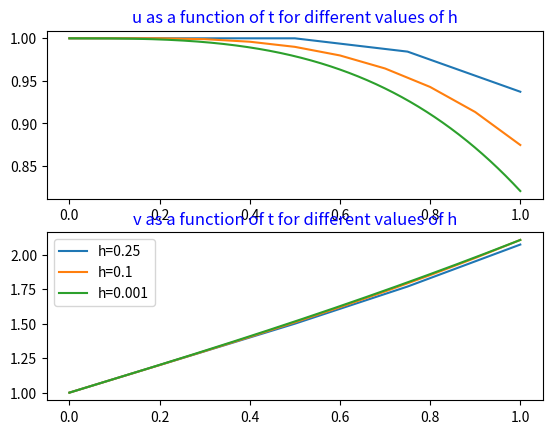

This chart was generated by the following Python code:

import numpy as np
import matplotlib.pylab as plt
import sys
from scipy.integrate import odeint

def eulers_method(h):
    """
    solve the system of ode:
    
    u''' = t*t*u*u'' - uv' 
    v''  = tv*v' + 4*u'
    u(0) = 1; u'(0) = 0; u''(0) = 0
    v(0) = v'(0) = 1
    
    by Euler's method
    Y[n+1] = Y[n] + h*F[n]
    """
    T = 1 # simulation time t in [0, T=1]
    N = int(T/h) 
    t = np.linspace(0, T, N+1)
    x1 = np.zeros(N+1);x2 = np.zeros(N+1)
    x3 = np.zeros(N+1);y1 = np.zeros(N+1)
    y2 = np.zeros(N+1)
    
    #initial conditions
    x1[0] = 1; x2[0] = 0; x3[0] = 0; y1[0] = 1; y2[0] = 1
    for n in range(0, N):
        x1[n+1] = x1[n] + h*x2[n]
        x2[n+1] = x2[n] + h*x3[n]
        x3[n+1] = x3[n] + h*(t[n]*t[n]*x1[n]*x3[n] - x1[n]*y2[n])
        y1[n+1] = y1[n] + h*y2[n]
        y2[n+1] = y2[n] + h*(t[n]*y1[n]*y2[n] + 4*x2[n])
    return x1, y1, t
    

def main():
    """
    call solver and plot solutions
    """
    
    H = [ 0.25, 0.1, 0.001]
    for h in H:
        u, v, t = eulers_method(h)
        N = int(1/h)
        plt.subplot(211)
        plt.plot(t,u)   
        plt.title("u as a function of t for different values of h", color='blue')
        plt.subplot(212)
        plt.title("v as a function of t for different values of h", color='blue')
        plt.plot(t,v)
    plt.legend(['h={}'.format(H[0]),'h={}'.format(H[1]),'h={}'.format(H[2])] ,loc='best')    
    plt.show()
    
# a class version
class EulersMethod(object):
    """
    class version: in progress
    """
    
    def __init__(self,y0,y,f,h,T,t,dim):
        self.y0 = np.array(self.dim)
        self.y = np.array(self.dim)
        self.f = f
        self.h = h
        self.T = T
        self.t = t
        
    def solver(self):
        """
        general solver for Euler's method.
        """ 
        N = int(self.T/self.h)
        for n in range(0,n):
            self.y[n+1] = self.y[n] + self.h*self.f(y[n],t[n])
        return y


    
if __name__ == "__main__":
    #h = float(sys.argv[1])
    main()
